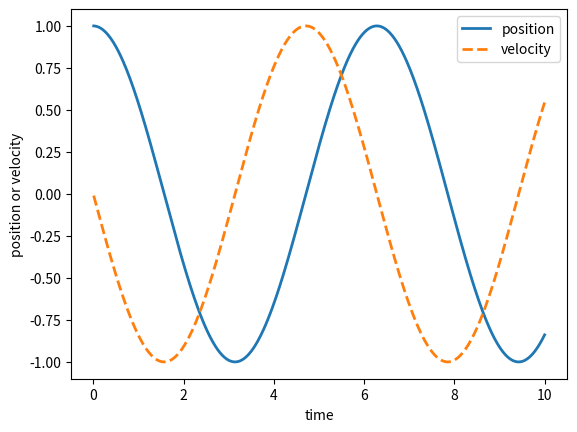
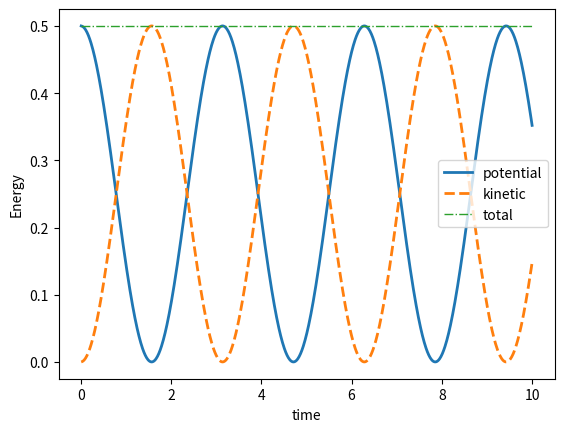
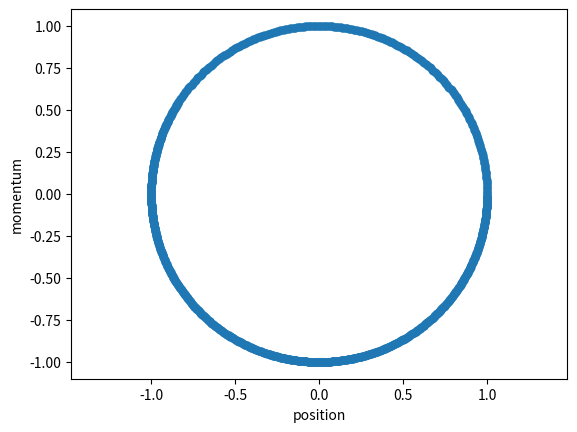

Write the Python code that produced these figures, in order.
import numpy as np
import matplotlib.pyplot as plt

m=1; k=1; dt=0.01; n_step=1000
v=0; x=1
v_vector = np.zeros(n_step)
x_vector = np.zeros(n_step)
for step in range(n_step):
    v = v + (dt/2) * (-k * x / m)
    x = x + dt * v
    v = v + (dt/2) * (-k * x / m)
    v_vector[step] = v
    x_vector[step] = x

plt.figure()
plt.plot(np.arange(1, n_step+1) * dt, x_vector, linewidth=2)
plt.plot(np.arange(1, n_step+1) * dt, v_vector, '--', linewidth=2)
plt.xlabel('time')
plt.ylabel('position or velocity')
plt.legend(['position', 'velocity'])
plt.savefig('fig-c01-position_and_momentum.pdf')

potential = 0.5 * k * x_vector**2
kinetic = 0.5 * m * v_vector**2

plt.figure()
plt.plot(np.arange(1, n_step+1) * dt, potential, linewidth=2)
plt.plot(np.arange(1, n_step+1) * dt, kinetic, '--', linewidth=2)
plt.plot(np.arange(1, n_step+1) * dt, potential + kinetic, '-.', linewidth=1)
plt.xlabel('time')
plt.ylabel('Energy')
plt.legend(['potential', 'kinetic', 'total'])
plt.savefig('fig-c01-energy_conservation.pdf')

plt.figure()

plt.figure()
plt.plot(x_vector, v_vector, '.', markersize=10)
plt.xlabel('position')
plt.ylabel('momentum')
plt.axis('equal')
plt.savefig('fig-c01-phase_space.pdf', dpi=200)
